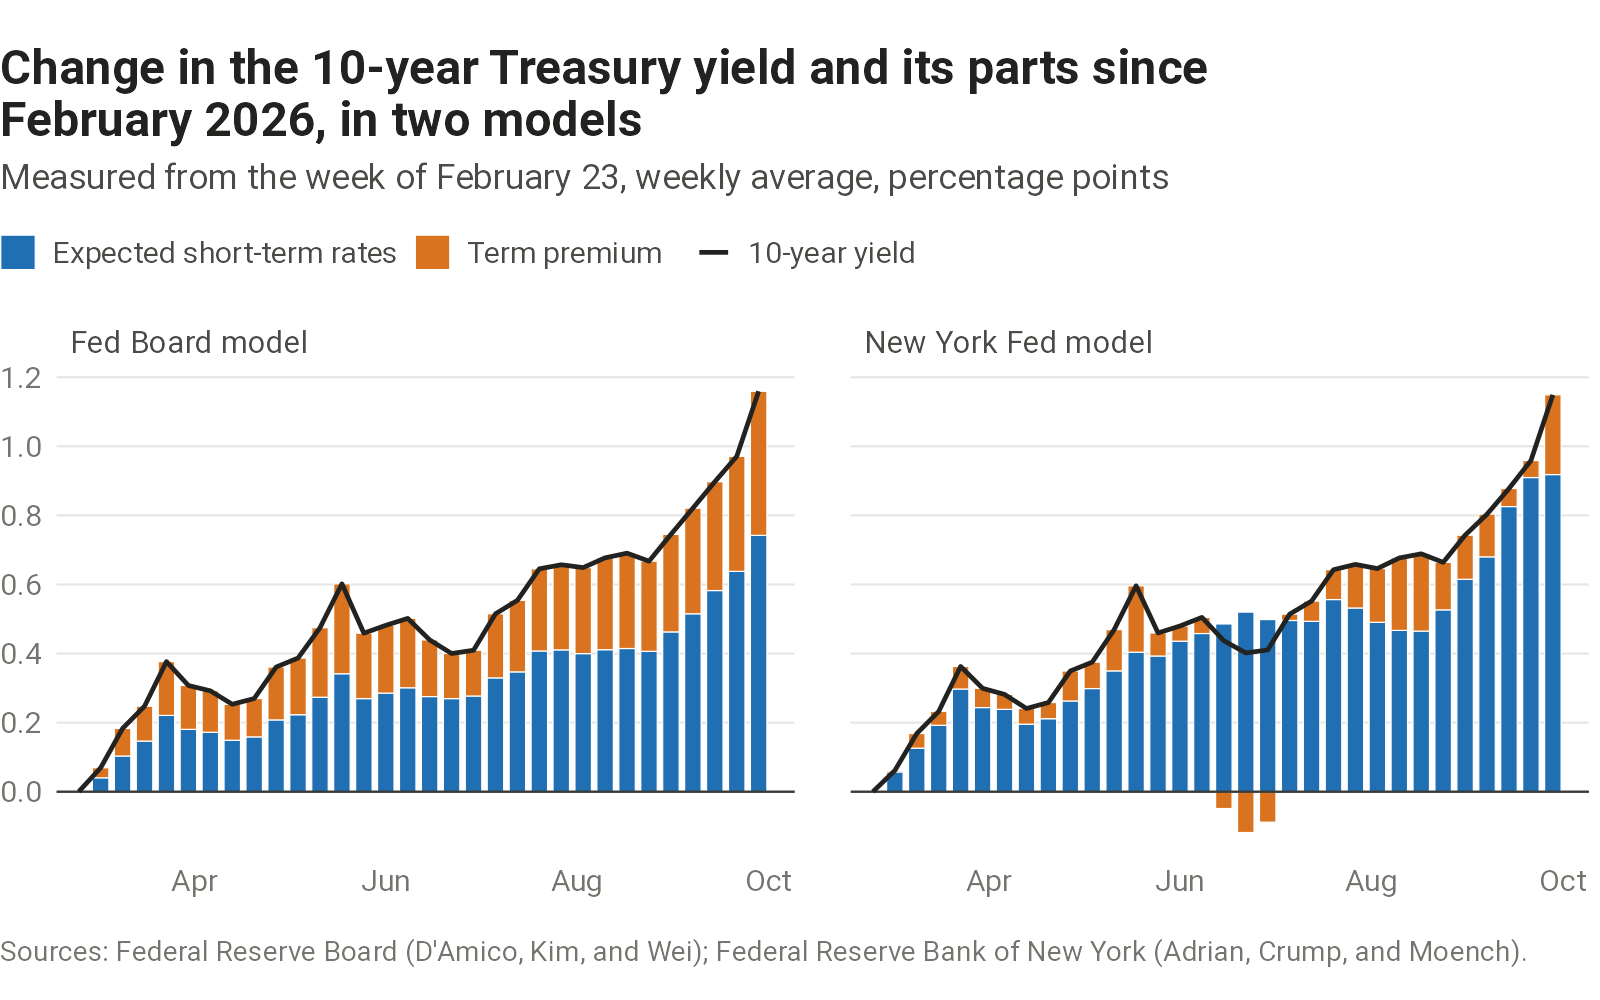

Data behind this chart, as committed beside it:
week_starting, board_yield, board_expected_rates, board_term_premium, new_york_yield, new_york_expected_rates, new_york_term_premium
2026-02-23, 0, 0, 0, 0, 0, 0
2026-03-02, 0.069, 0.04, 0.029, 0.061, 0.057, 0.004
2026-03-09, 0.183, 0.103, 0.08, 0.168, 0.126, 0.042
2026-03-16, 0.248, 0.147, 0.101, 0.232, 0.192, 0.04
2026-03-23, 0.377, 0.221, 0.156, 0.363, 0.297, 0.065
2026-03-30, 0.308, 0.181, 0.127, 0.299, 0.244, 0.056
2026-04-06, 0.292, 0.172, 0.12, 0.282, 0.238, 0.043
2026-04-13, 0.253, 0.149, 0.104, 0.241, 0.196, 0.045
2026-04-20, 0.27, 0.159, 0.111, 0.258, 0.211, 0.047
2026-04-27, 0.361, 0.208, 0.153, 0.349, 0.263, 0.087
2026-05-04, 0.387, 0.223, 0.164, 0.375, 0.299, 0.076
2026-05-11, 0.475, 0.274, 0.201, 0.469, 0.35, 0.12
2026-05-18, 0.602, 0.342, 0.26, 0.596, 0.404, 0.192
2026-05-25, 0.459, 0.27, 0.189, 0.46, 0.393, 0.067
2026-06-01, 0.482, 0.286, 0.196, 0.48, 0.436, 0.044
2026-06-08, 0.502, 0.301, 0.201, 0.505, 0.458, 0.047
2026-06-15, 0.44, 0.276, 0.164, 0.437, 0.486, -0.049
2026-06-22, 0.4, 0.27, 0.131, 0.402, 0.52, -0.118
2026-06-29, 0.41, 0.277, 0.132, 0.41, 0.498, -0.088
2026-07-06, 0.515, 0.33, 0.185, 0.514, 0.496, 0.018
2026-07-13, 0.554, 0.347, 0.207, 0.552, 0.493, 0.059
2026-07-20, 0.645, 0.407, 0.238, 0.643, 0.556, 0.086
2026-07-27, 0.657, 0.411, 0.246, 0.658, 0.532, 0.126
2026-08-03, 0.649, 0.4, 0.249, 0.646, 0.49, 0.156
2026-08-10, 0.677, 0.411, 0.266, 0.677, 0.467, 0.21
2026-08-17, 0.691, 0.415, 0.276, 0.689, 0.465, 0.224
2026-08-24, 0.667, 0.406, 0.261, 0.664, 0.527, 0.137
2026-08-31, 0.745, 0.463, 0.282, 0.743, 0.615, 0.128
2026-09-07, 0.821, 0.515, 0.306, 0.804, 0.68, 0.124
2026-09-14, 0.897, 0.582, 0.315, 0.878, 0.826, 0.052
2026-09-21, 0.971, 0.638, 0.333, 0.959, 0.91, 0.049
2026-09-28, 1.159, 0.742, 0.417, 1.149, 0.918, 0.231
